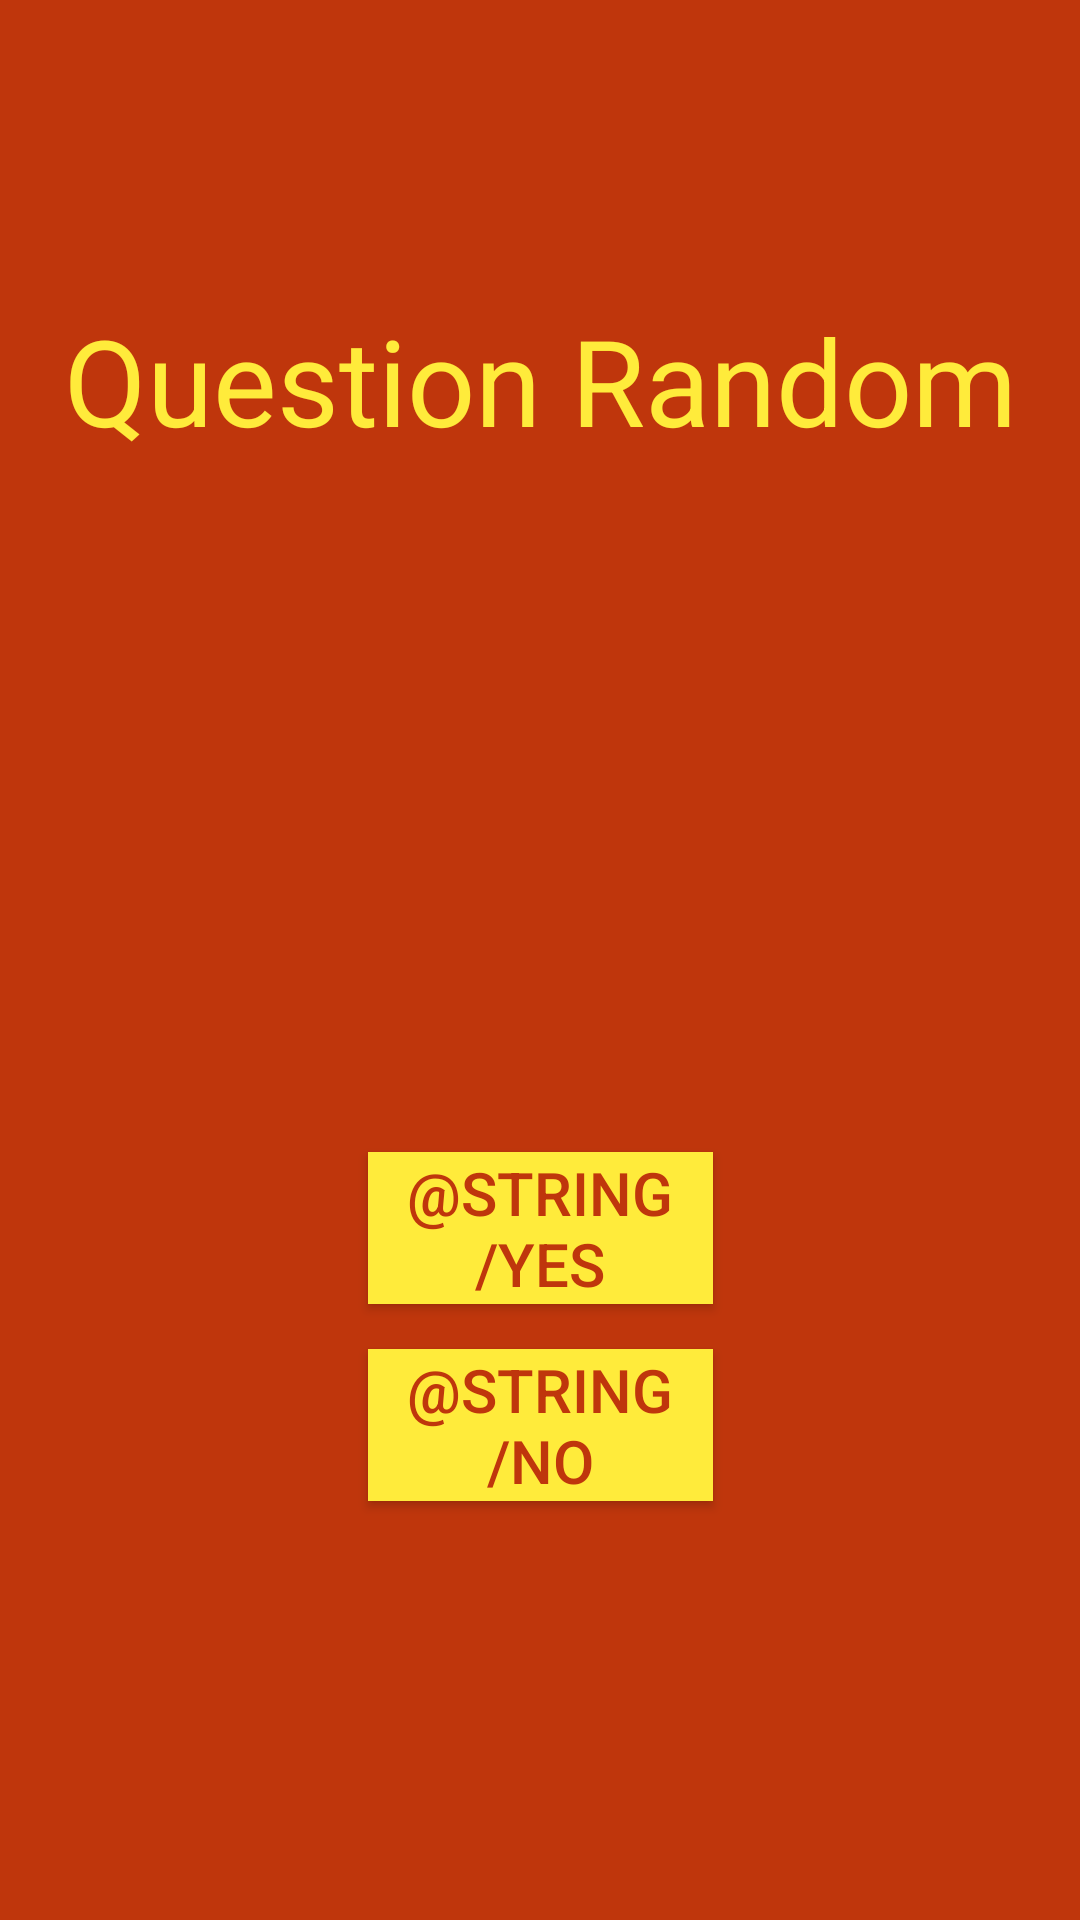

Write the Android layout XML for this screen, with the resource values it uses.
<!-- AndroidManifest.xml: application theme AppTheme -->
<!-- res/layout/activity_game.xml -->
<?xml version="1.0" encoding="utf-8"?>
<android.support.constraint.ConstraintLayout xmlns:android="http://schemas.android.com/apk/res/android"
    xmlns:app="http://schemas.android.com/apk/res-auto"
    xmlns:tools="http://schemas.android.com/tools"
    android:layout_width="match_parent"
    android:layout_height="match_parent"
    tools:context=".GameActivity"
    android:background="#BF360C">

    <TextView
        android:id="@+id/displayQuestions"
        android:layout_width="wrap_content"
        android:layout_height="wrap_content"
        app:layout_constraintTop_toTopOf="parent"
        app:layout_constraintLeft_toLeftOf="parent"
        app:layout_constraintRight_toRightOf="parent"
        android:layout_marginTop="100dp"
        android:textColor="#FFEB3B"
        android:textSize="40sp"
        android:text="Question Random"/>

    <android.support.constraint.Guideline
        android:id="@+id/guidelineQuestions"
        android:layout_width="wrap_content"
        android:layout_height="wrap_content"
        android:orientation="horizontal"
        app:layout_constraintGuide_percent="0.6"/>


    <Button
        android:id="@+id/buttonYes"
        android:layout_width="115dp"
        android:layout_height="wrap_content"
        app:layout_constraintTop_toBottomOf="@id/guidelineQuestions"
        app:layout_constraintRight_toRightOf="parent"
        app:layout_constraintLeft_toLeftOf="parent"
        android:text="@string/yes"
        android:textColor="#BF360C"
        android:background="#FFEB3B"
        android:textSize="20sp"/>

    <Button
        android:id="@+id/buttonNO"
        android:layout_width="115dp"
        android:layout_height="wrap_content"
        app:layout_constraintTop_toBottomOf="@id/buttonYes"
        android:layout_marginTop="15dp"
        app:layout_constraintRight_toRightOf="parent"
        app:layout_constraintLeft_toLeftOf="parent"
        android:text="@string/no"
        android:textColor="#BF360C"
        android:background="#FFEB3B"
        android:textSize="20sp"/>

    <TextView
        android:id="@+id/numQuestions"
        android:layout_width="wrap_content"
        android:layout_height="wrap_content"
        app:layout_constraintTop_toTopOf="parent"
        app:layout_constraintRight_toRightOf="parent"
        android:layout_marginTop="10dp"
        android:layout_marginRight="10dp"
        android:textSize="20sp"
        android:textColor="#FFEB3B"/>


</android.support.constraint.ConstraintLayout>
<!-- resources referenced by this layout -->
<resources>
  <style name="AppTheme" parent="Theme.AppCompat.NoActionBar">
          
           <item name="colorPrimary">@color/colorPrimary</item>
           <item name="colorPrimaryDark">@color/colorPrimaryDark</item>
           <item name="colorAccent">@color/colorAccent</item>
       </style>
  <!-- not gathered from this repository: default colours our renderer supplied (Android Studio template values) -->
  <color name="colorPrimary">#FF6200EE</color>
  <color name="colorPrimaryDark">#FF3700B3</color>
  <color name="colorAccent">#FF03DAC5</color>
</resources>
